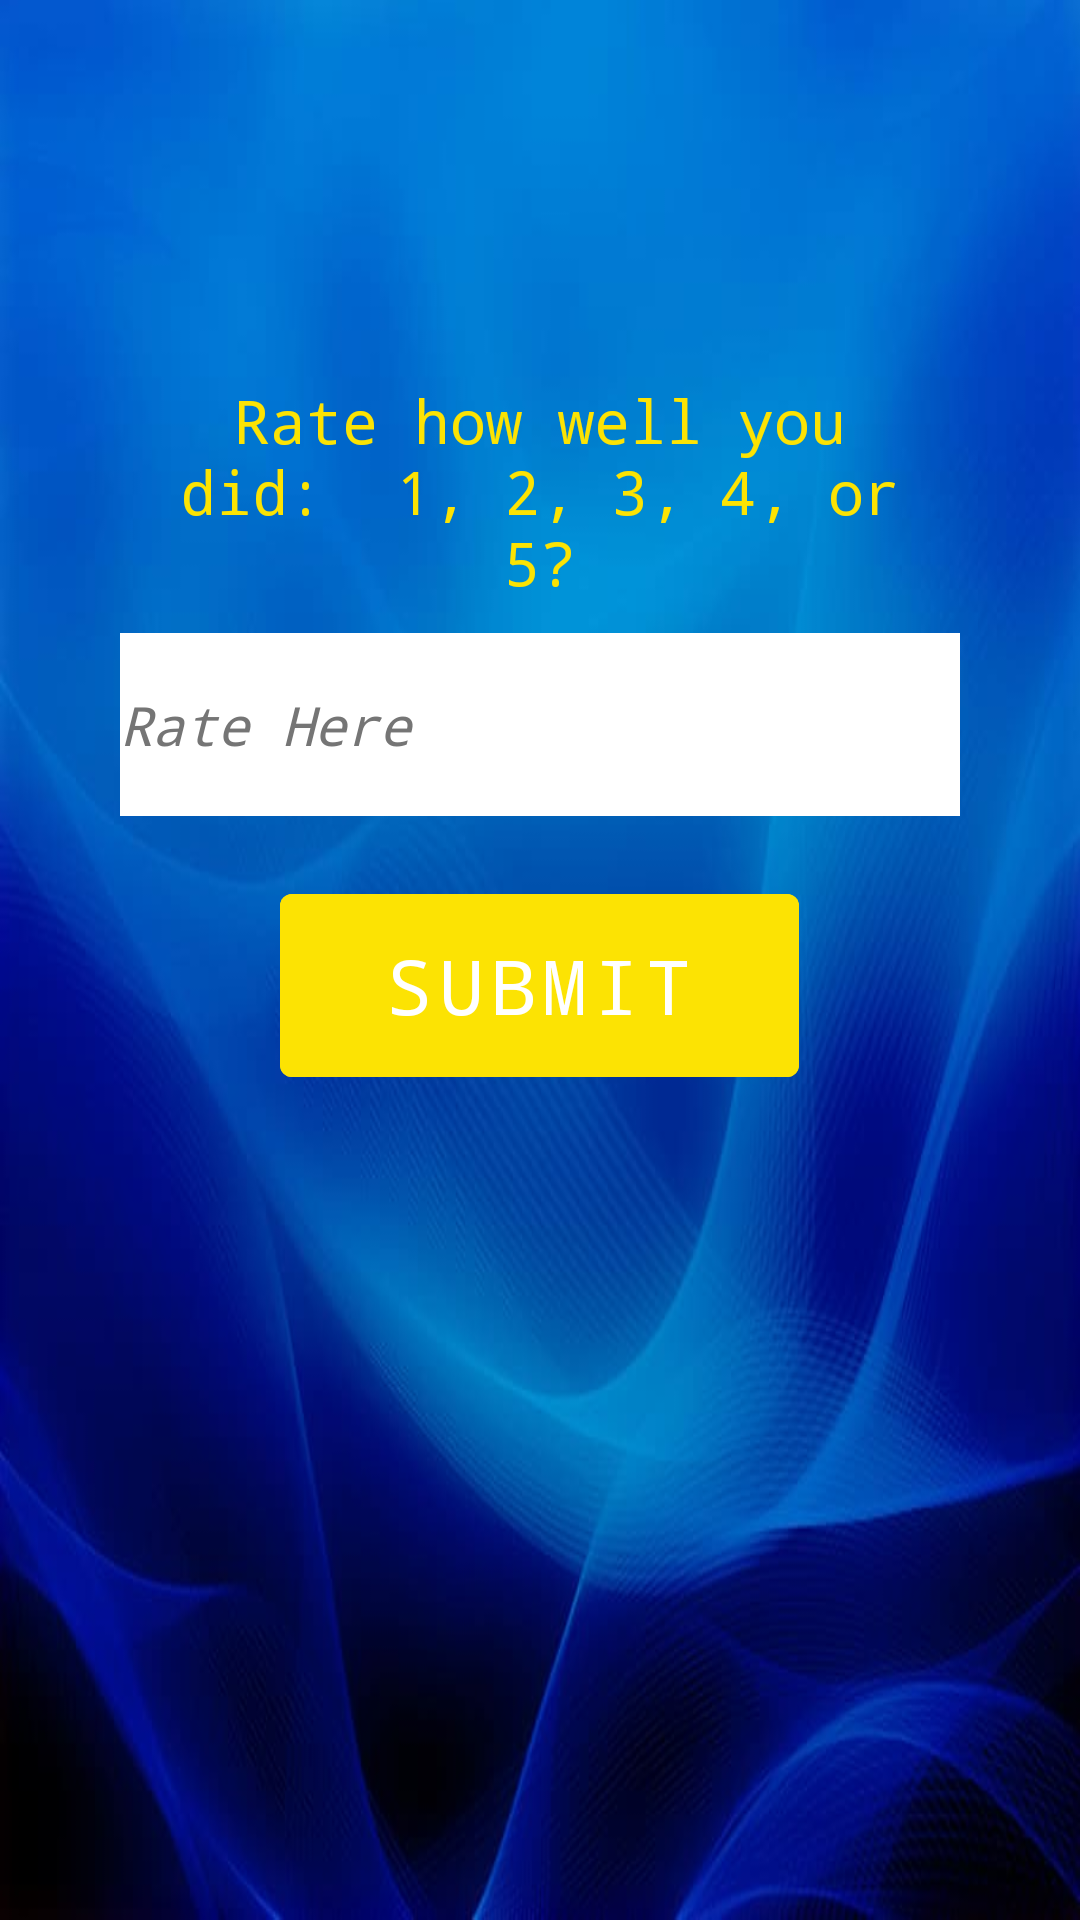

This screen was rendered from an Android layout file. Write that file and the resources it references.
<!-- AndroidManifest.xml: application theme Theme.Codenite -->
<!-- res/layout/activity_main3.xml -->
<?xml version="1.0" encoding="utf-8"?>
<RelativeLayout xmlns:android="http://schemas.android.com/apk/res/android"
    xmlns:app="http://schemas.android.com/apk/res-auto"
    xmlns:tools="http://schemas.android.com/tools"
    android:layout_width="match_parent"
    android:layout_height="match_parent"
    android:background="@drawable/blueswirl"
    tools:context=".MainActivity3">

    <TextView
        android:id="@+id/resulttext"
        android:layout_width="wrap_content"
        android:layout_height="wrap_content"
        android:layout_marginStart="50dp"
        android:layout_marginTop="40dp"
        android:layout_marginEnd="50dp"
        android:layout_centerHorizontal="true"
        android:gravity="center"
        android:text=""
        android:textColor="#FCE303"
        android:textSize="35dp"
        android:typeface="monospace"
        tools:ignore="HardcodedText" />

    <TextView
        android:id="@+id/questiontext"
        android:layout_width="wrap_content"
        android:layout_height="wrap_content"
        android:layout_marginStart="50dp"
        android:layout_marginTop="40dp"
        android:layout_marginEnd="50dp"
        android:layout_centerHorizontal="true"
        android:layout_below="@id/resulttext"
        android:gravity="center"
        android:text="Rate how well you did:  1, 2, 3, 4, or 5?"
        android:textColor="#FCE303"
        android:textSize="20dp"
        android:typeface="monospace"
        tools:ignore="HardcodedText" />

    <EditText
        android:id="@+id/rateheretext"
        android:layout_width="280dp"
        android:layout_height="61dp"
        android:layout_below="@id/questiontext"
        android:layout_centerInParent="true"
        android:layout_marginStart="20dp"
        android:layout_marginTop="10dp"
        android:layout_marginEnd="20dp"
        android:layout_marginBottom="20dp"
        android:background="#FFFFFF"
        android:ems="10"
        android:inputType="textPersonName"
        android:text="Rate Here"
        android:textColor="#757575"
        android:textStyle="italic"
        android:typeface="monospace" />

    <com.google.android.material.button.MaterialButton
        android:id="@+id/submitbutton"
        android:layout_width="173dp"
        android:layout_height="73dp"
        android:layout_centerHorizontal="true"
        android:layout_marginTop="0dp"
        android:backgroundTint="#fce303"
        android:text="submit"
        android:textSize="25dp"
        android:layout_below="@id/rateheretext"
        android:typeface="monospace" />

    <TextView
        android:id="@+id/endresultrating"
        android:layout_width="wrap_content"
        android:layout_height="wrap_content"
        android:layout_marginStart="50dp"
        android:layout_marginTop="40dp"
        android:layout_marginEnd="50dp"
        android:layout_centerHorizontal="true"
        android:layout_below="@id/submitbutton"
        android:gravity="center"
        android:text=""
        android:textColor="#FCE303"
        android:textSize="20dp"
        android:typeface="monospace"
        tools:ignore="HardcodedText" />
</RelativeLayout>
<!-- resources referenced by this layout -->
<resources>
  <!-- drawable blueswirl: png bitmap (drawable-v24, 424374 bytes) -->
  <style name="Theme.Codenite" parent="Theme.MaterialComponents.DayNight.DarkActionBar">
          
          <item name="colorPrimary">@color/purple_500</item>
          <item name="colorPrimaryVariant">@color/purple_700</item>
          <item name="colorOnPrimary">@color/white</item>
          
          <item name="colorSecondary">@color/teal_200</item>
          <item name="colorSecondaryVariant">@color/teal_700</item>
          <item name="colorOnSecondary">@color/black</item>
          
          <item name="android:statusBarColor">?attr/colorPrimaryVariant</item>
          
      </style>
  <!-- not gathered from this repository: default colours our renderer supplied (Android Studio template values) -->
  <color name="purple_500">#FF6200EE</color>
  <color name="purple_700">#FF3700B3</color>
  <color name="teal_200">#FF03DAC5</color>
  <color name="teal_700">#FF018786</color>
  <color name="black">#FF000000</color>
  <color name="white">#FFFFFFFF</color>
</resources>
